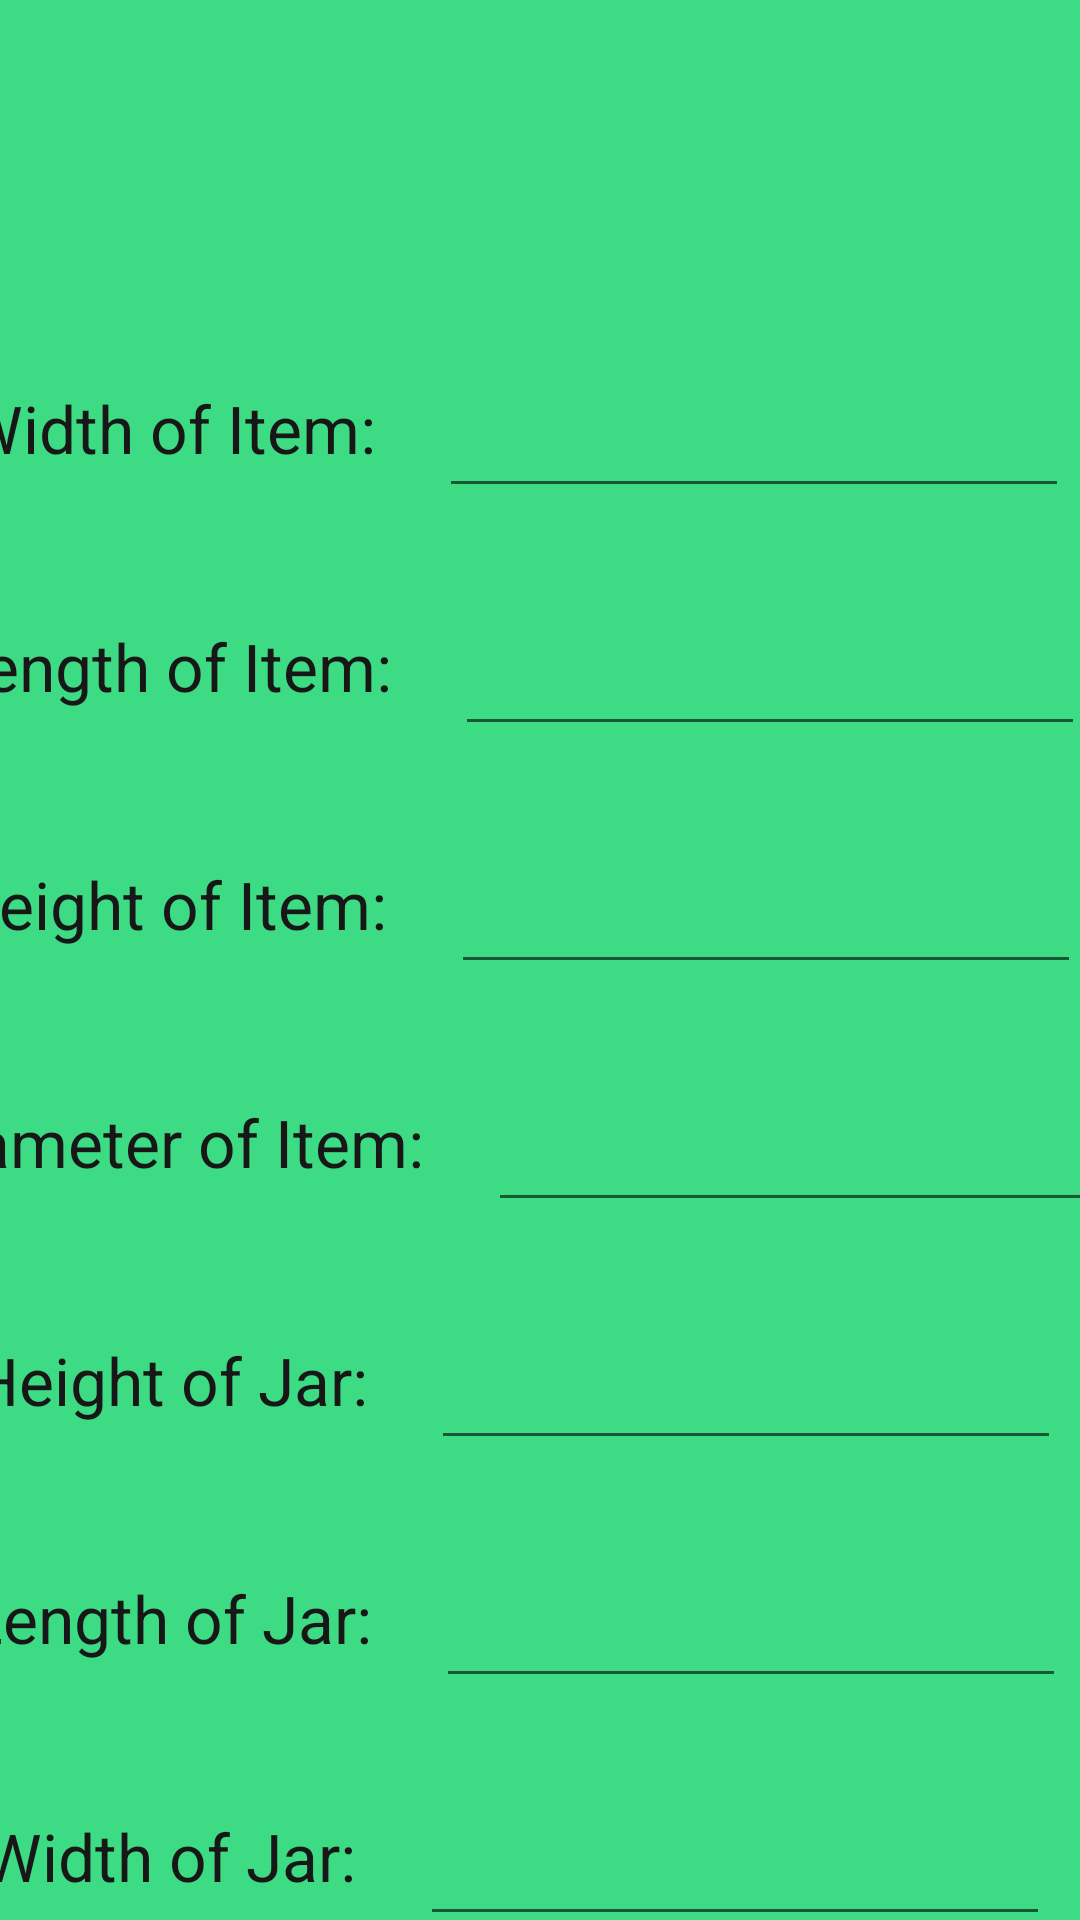

Android layout source for this screen:
<!-- AndroidManifest.xml: application theme Theme.AppCompat.Light -->
<!-- res/layout/sphere_packing_activity.xml -->
<?xml version="1.0" encoding="utf-8"?>
<androidx.constraintlayout.widget.ConstraintLayout xmlns:android="http://schemas.android.com/apk/res/android"
    xmlns:app="http://schemas.android.com/apk/res-auto"
    xmlns:tools="http://schemas.android.com/tools"
    android:id="@+id/main"
    android:layout_width="match_parent"
    android:layout_height="match_parent"
    android:background="#3DDC84"
    tools:context=".MainActivity">

    

    <TextView
        android:id="@+id/objWidthLabel"
        android:layout_width="wrap_content"
        android:layout_height="wrap_content"
        android:layout_marginTop="128dp"
        android:text="Width of Item: "
        android:textColor="#171717"
        android:textSize="22sp"
        app:layout_constraintEnd_toStartOf="@+id/objWidthInput"
        app:layout_constraintHorizontal_bias="0.2"
        app:layout_constraintStart_toStartOf="parent"
        app:layout_constraintTop_toTopOf="parent" />

    <EditText
        android:id="@+id/objWidthInput"
        android:layout_width="wrap_content"
        android:layout_height="wrap_content"
        android:layout_marginHorizontal="16dp"
        android:ems="10"
        android:enabled="true"
        android:inputType="numberSigned"
        app:layout_constraintEnd_toEndOf="parent"
        app:layout_constraintStart_toEndOf="@+id/objWidthLabel"
        app:layout_constraintTop_toTopOf="@+id/objWidthLabel" />

    
    <TextView
        android:id="@+id/objLengthLabel"
        android:layout_width="wrap_content"
        android:layout_height="wrap_content"
        android:layout_marginTop="38dp"
        android:text="Length of Item: "
        android:textColor="#171717"
        android:textSize="22sp"
        app:layout_constraintEnd_toStartOf="@+id/objLengthInput"
        app:layout_constraintHorizontal_bias="0.2"
        app:layout_constraintStart_toStartOf="parent"
        app:layout_constraintTop_toBottomOf="@+id/objWidthInput" />

    <EditText
        android:id="@+id/objLengthInput"
        android:layout_width="wrap_content"
        android:layout_height="wrap_content"
        android:layout_marginHorizontal="16dp"
        android:ems="10"
        android:inputType="numberSigned"
        app:layout_constraintEnd_toEndOf="parent"
        app:layout_constraintStart_toEndOf="@+id/objLengthLabel"
        app:layout_constraintTop_toTopOf="@+id/objLengthLabel" />

    
    <TextView
        android:id="@+id/objHeightLabel"
        android:layout_width="wrap_content"
        android:layout_height="wrap_content"
        android:layout_marginTop="38dp"
        android:text="Height of Item: "
        android:textColor="#171717"
        android:textSize="22sp"
        app:layout_constraintEnd_toStartOf="@+id/objHeightInput"
        app:layout_constraintHorizontal_bias="0.2"
        app:layout_constraintStart_toStartOf="parent"
        app:layout_constraintTop_toBottomOf="@+id/objLengthInput" />

    <EditText
        android:id="@+id/objHeightInput"
        android:layout_width="wrap_content"
        android:layout_height="wrap_content"
        android:layout_marginHorizontal="16dp"
        android:ems="10"
        android:inputType="numberSigned"
        app:layout_constraintEnd_toEndOf="parent"
        app:layout_constraintStart_toEndOf="@+id/objHeightLabel"
        app:layout_constraintTop_toTopOf="@+id/objHeightLabel" />

    
    <TextView
        android:id="@+id/objDiameterLabel"
        android:layout_width="wrap_content"
        android:layout_height="wrap_content"
        android:layout_marginTop="38dp"
        android:text="Diameter of Item: "
        android:textColor="#171717"
        android:textSize="22sp"
        app:layout_constraintEnd_toStartOf="@+id/objDiameterInput"
        app:layout_constraintHorizontal_bias="0.2"
        app:layout_constraintStart_toStartOf="parent"
        app:layout_constraintTop_toBottomOf="@+id/objHeightInput" />

    <EditText
        android:id="@+id/objDiameterInput"
        android:layout_width="wrap_content"
        android:layout_height="wrap_content"
        android:layout_marginHorizontal="16dp"
        android:ems="10"
        android:inputType="numberSigned"
        app:layout_constraintEnd_toEndOf="parent"
        app:layout_constraintStart_toEndOf="@+id/objDiameterLabel"
        app:layout_constraintTop_toTopOf="@+id/objDiameterLabel" />

    

    
    <TextView
        android:id="@+id/jarHeightLabel"
        android:layout_width="wrap_content"
        android:layout_height="wrap_content"
        android:layout_marginTop="38dp"
        android:text="Height of Jar: "
        android:textColor="#171717"
        android:textSize="22sp"
        app:layout_constraintEnd_toStartOf="@+id/jarHeightInput"
        app:layout_constraintHorizontal_bias="0.2"
        app:layout_constraintStart_toStartOf="parent"
        app:layout_constraintTop_toBottomOf="@+id/objDiameterInput" />

    <EditText
        android:id="@+id/jarHeightInput"
        android:layout_width="wrap_content"
        android:layout_height="wrap_content"
        android:layout_marginHorizontal="16dp"
        android:ems="10"
        android:inputType="numberSigned"
        app:layout_constraintEnd_toEndOf="parent"
        app:layout_constraintStart_toEndOf="@+id/jarHeightLabel"
        app:layout_constraintTop_toTopOf="@+id/jarHeightLabel" />

    
    <TextView
        android:id="@+id/jarLengthLabel"
        android:layout_width="wrap_content"
        android:layout_height="wrap_content"
        android:layout_marginTop="38dp"
        android:text="Length of Jar: "
        android:textColor="#171717"
        android:textSize="22sp"
        app:layout_constraintEnd_toStartOf="@+id/jarLengthInput"
        app:layout_constraintHorizontal_bias="0.2"
        app:layout_constraintStart_toStartOf="parent"
        app:layout_constraintTop_toBottomOf="@+id/jarHeightInput" />

    <EditText
        android:id="@+id/jarLengthInput"
        android:layout_width="wrap_content"
        android:layout_height="wrap_content"
        android:layout_marginHorizontal="16dp"
        android:ems="10"
        android:inputType="numberSigned"
        app:layout_constraintEnd_toEndOf="parent"
        app:layout_constraintStart_toEndOf="@+id/jarLengthLabel"
        app:layout_constraintTop_toTopOf="@+id/jarLengthLabel" />

    
    <TextView
        android:id="@+id/jarWidthLabel"
        android:layout_width="wrap_content"
        android:layout_height="wrap_content"
        android:layout_marginTop="38dp"
        android:text="Width of Jar: "
        android:textColor="#171717"
        android:textSize="22sp"
        app:layout_constraintEnd_toStartOf="@+id/jarWidthInput"
        app:layout_constraintHorizontal_bias="0.2"
        app:layout_constraintStart_toStartOf="parent"
        app:layout_constraintTop_toBottomOf="@+id/jarLengthInput" />

    <EditText
        android:id="@+id/jarWidthInput"
        android:layout_width="wrap_content"
        android:layout_height="wrap_content"
        android:layout_marginHorizontal="16dp"
        android:ems="10"
        android:inputType="numberSigned"
        app:layout_constraintEnd_toEndOf="parent"
        app:layout_constraintStart_toEndOf="@+id/jarWidthLabel"
        app:layout_constraintTop_toTopOf="@+id/jarWidthLabel" />

    

    <TextView
        android:id="@+id/jarDiameterLabel"
        android:layout_width="wrap_content"
        android:layout_height="wrap_content"
        android:layout_marginTop="20dp"
        android:text="Diameter of Jar: "
        android:textColor="#171717"
        android:textSize="22sp"
        app:layout_constraintEnd_toStartOf="@+id/jarDiameterInput"
        app:layout_constraintHorizontal_bias="0.2"
        app:layout_constraintStart_toStartOf="parent"
        app:layout_constraintTop_toBottomOf="@+id/jarWidthInput" />

    <EditText
        android:id="@+id/jarDiameterInput"
        android:layout_width="wrap_content"
        android:layout_height="wrap_content"
        android:layout_marginHorizontal="16dp"
        android:ems="10"
        android:inputType="numberSigned"
        app:layout_constraintEnd_toEndOf="parent"
        app:layout_constraintStart_toEndOf="@+id/jarDiameterLabel"
        app:layout_constraintTop_toTopOf="@+id/jarDiameterLabel" />

    

    <Button
        android:id="@+id/calcBtn"
        android:layout_width="wrap_content"
        android:layout_height="wrap_content"
        android:layout_marginTop="8dp"
        android:text="Calculate"
        app:layout_constraintEnd_toEndOf="parent"
        app:layout_constraintHorizontal_bias="0.051"
        app:layout_constraintStart_toStartOf="parent"
        app:layout_constraintTop_toBottomOf="@+id/jarDiameterInput" />


</androidx.constraintlayout.widget.ConstraintLayout>
<!-- resources referenced by this layout -->
<resources>

</resources>
